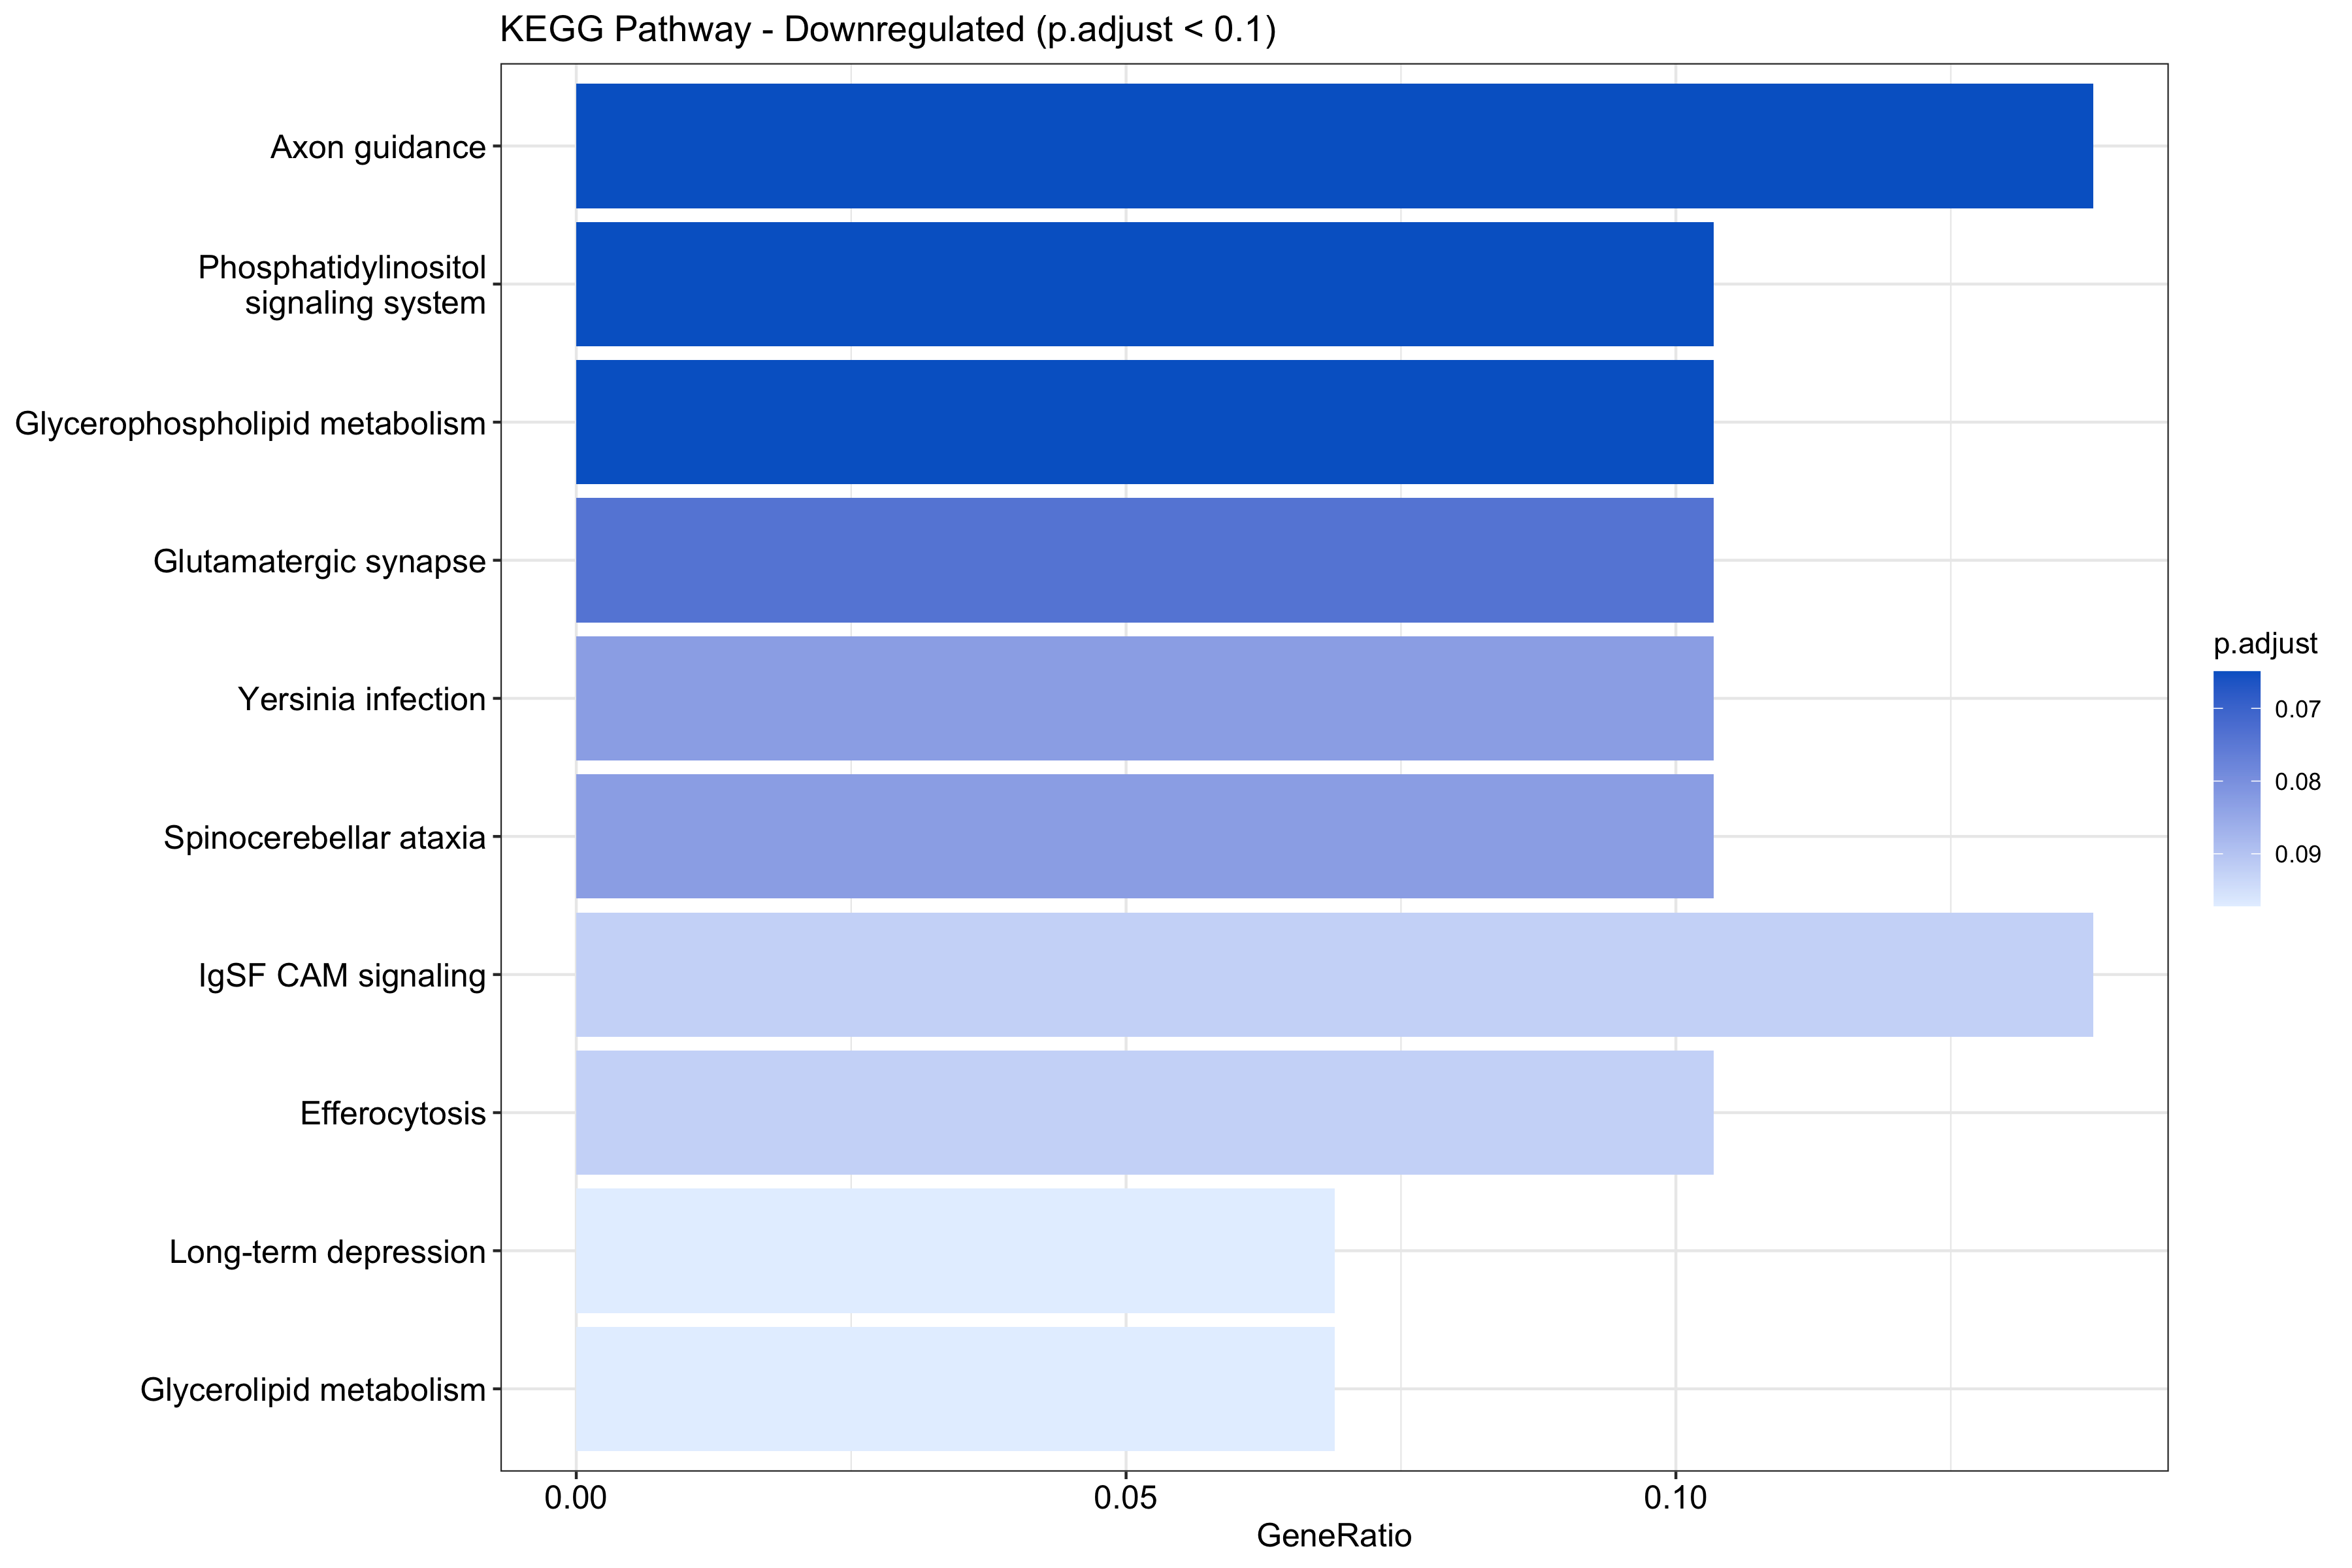

The table this chart was drawn from, first rows:
category, subcategory, ID, Description, GeneRatio, BgRatio, RichFactor, FoldEnrichment, zScore, pvalue, p.adjust, qvalue, geneID, Count
Organismal Systems, Development and regeneration, mmu04360, Axon guidance, 4/29, 181/10649, 0.0221, 8.115, 5.045, 0.001375, 0.06493, 0.05415, 14083/22065/14270/231148, 4
Environmental Information Processing, Signal transduction, mmu04070, Phosphatidylinositol signaling system, 3/29, 96/10649, 0.03125, 11.48, 5.387, 0.002189, 0.06493, 0.05415, 104418/74596/380921, 3
Metabolism, Lipid metabolism, mmu00564, Glycerophospholipid metabolism, 3/29, 101/10649, 0.0297, 10.91, 5.228, 0.00253, 0.06493, 0.05415, 104418/74596/380921, 3
Organismal Systems, Nervous system, mmu04724, Glutamatergic synapse, 3/29, 117/10649, 0.02564, 9.416, 4.783, 0.003835, 0.07383, 0.06157, 14800/14805/243961, 3
Human Diseases, Infectious disease: bacterial, mmu05135, Yersinia infection, 3/29, 136/10649, 0.02206, 8.1, 4.355, 0.00584, 0.08283, 0.06907, 14083/108100/140580, 3
Human Diseases, Neurodegenerative disease, mmu05017, Spinocerebellar ataxia, 3/29, 141/10649, 0.02128, 7.813, 4.256, 0.006454, 0.08283, 0.06907, 14800/53313/22065, 3
NA, NA, mmu04517, IgSF CAM signaling, 4/29, 300/10649, 0.01333, 4.896, 3.577, 0.008412, 0.09247, 0.07712, 223435/14083/108100/14270, 4
Cellular Processes, Transport and catabolism, mmu04148, Efferocytosis, 3/29, 163/10649, 0.0184, 6.758, 3.871, 0.009608, 0.09247, 0.07712, 14083/53313/140580, 3
Organismal Systems, Nervous system, mmu04730, Long-term depression, 2/29, 60/10649, 0.03333, 12.24, 4.562, 0.01149, 0.09717, 0.08103, 14800/14804, 2
Metabolism, Lipid metabolism, mmu00561, Glycerolipid metabolism, 2/29, 63/10649, 0.03175, 11.66, 4.433, 0.01262, 0.09717, 0.08103, 104418/380921, 2
